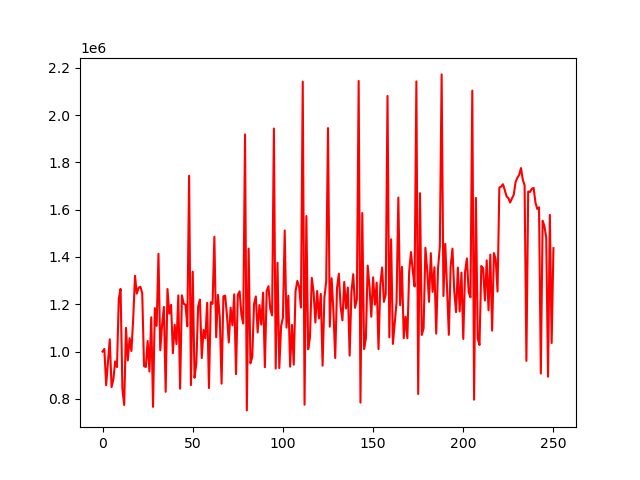

The data file committed next to this chart (first rows):
account_value, date, daily_return
1000000, 2018-01-02, 
1011116, 2018-01-03, 0.01112
857838, 2018-01-04, -0.1516
954980, 2018-01-05, 0.1132
1051788, 2018-01-08, 0.1014
849803, 2018-01-09, -0.192
882193, 2018-01-10, 0.03811
958470, 2018-01-11, 0.08646
934521, 2018-01-12, -0.02499
1223035, 2018-01-16, 0.3087
1265003, 2018-01-17, 0.03432
842855, 2018-01-18, -0.3337
774028, 2018-01-19, -0.08166
1100302, 2018-01-22, 0.4215
962646, 2018-01-23, -0.1251
1056479, 2018-01-24, 0.09747
1002144, 2018-01-25, -0.05143
1138419, 2018-01-26, 0.136
1320269, 2018-01-29, 0.1597
1245000, 2018-01-30, -0.05701
1269745, 2018-01-31, 0.01988
1273903, 2018-02-01, 0.003274
1246125, 2018-02-02, -0.0218
938583, 2018-02-05, -0.2468
934648, 2018-02-06, -0.004192
1044606, 2018-02-07, 0.1176
915980, 2018-02-08, -0.1231
1145098, 2018-02-09, 0.2501
766212, 2018-02-12, -0.3309
1183754, 2018-02-13, 0.5449
1108738, 2018-02-14, -0.06337
1413379, 2018-02-15, 0.2748
1005739, 2018-02-16, -0.2884
1111889, 2018-02-20, 0.1055
1188778, 2018-02-21, 0.06915
829810, 2018-02-22, -0.302
1264388, 2018-02-23, 0.5237
1160432, 2018-02-26, -0.08222
1197773, 2018-02-27, 0.03218
993093, 2018-02-28, -0.1709
1113468, 2018-03-01, 0.1212
1031623, 2018-03-02, -0.0735
1237337, 2018-03-05, 0.1994
842955, 2018-03-06, -0.3187
1237608, 2018-03-07, 0.4682
1201855, 2018-03-08, -0.02889
1198306, 2018-03-09, -0.002953
1107090, 2018-03-12, -0.07612
1743379, 2018-03-13, 0.5747
858280, 2018-03-14, -0.5077
1337926, 2018-03-15, 0.5588
889008, 2018-03-16, -0.3355
949316, 2018-03-19, 0.06784
1190989, 2018-03-20, 0.2546
1219881, 2018-03-21, 0.02426
972684, 2018-03-22, -0.2026
1091372, 2018-03-23, 0.122
1056521, 2018-03-26, -0.03193
1206259, 2018-03-27, 0.1417
845869, 2018-03-28, -0.2988
... 191 more rows
